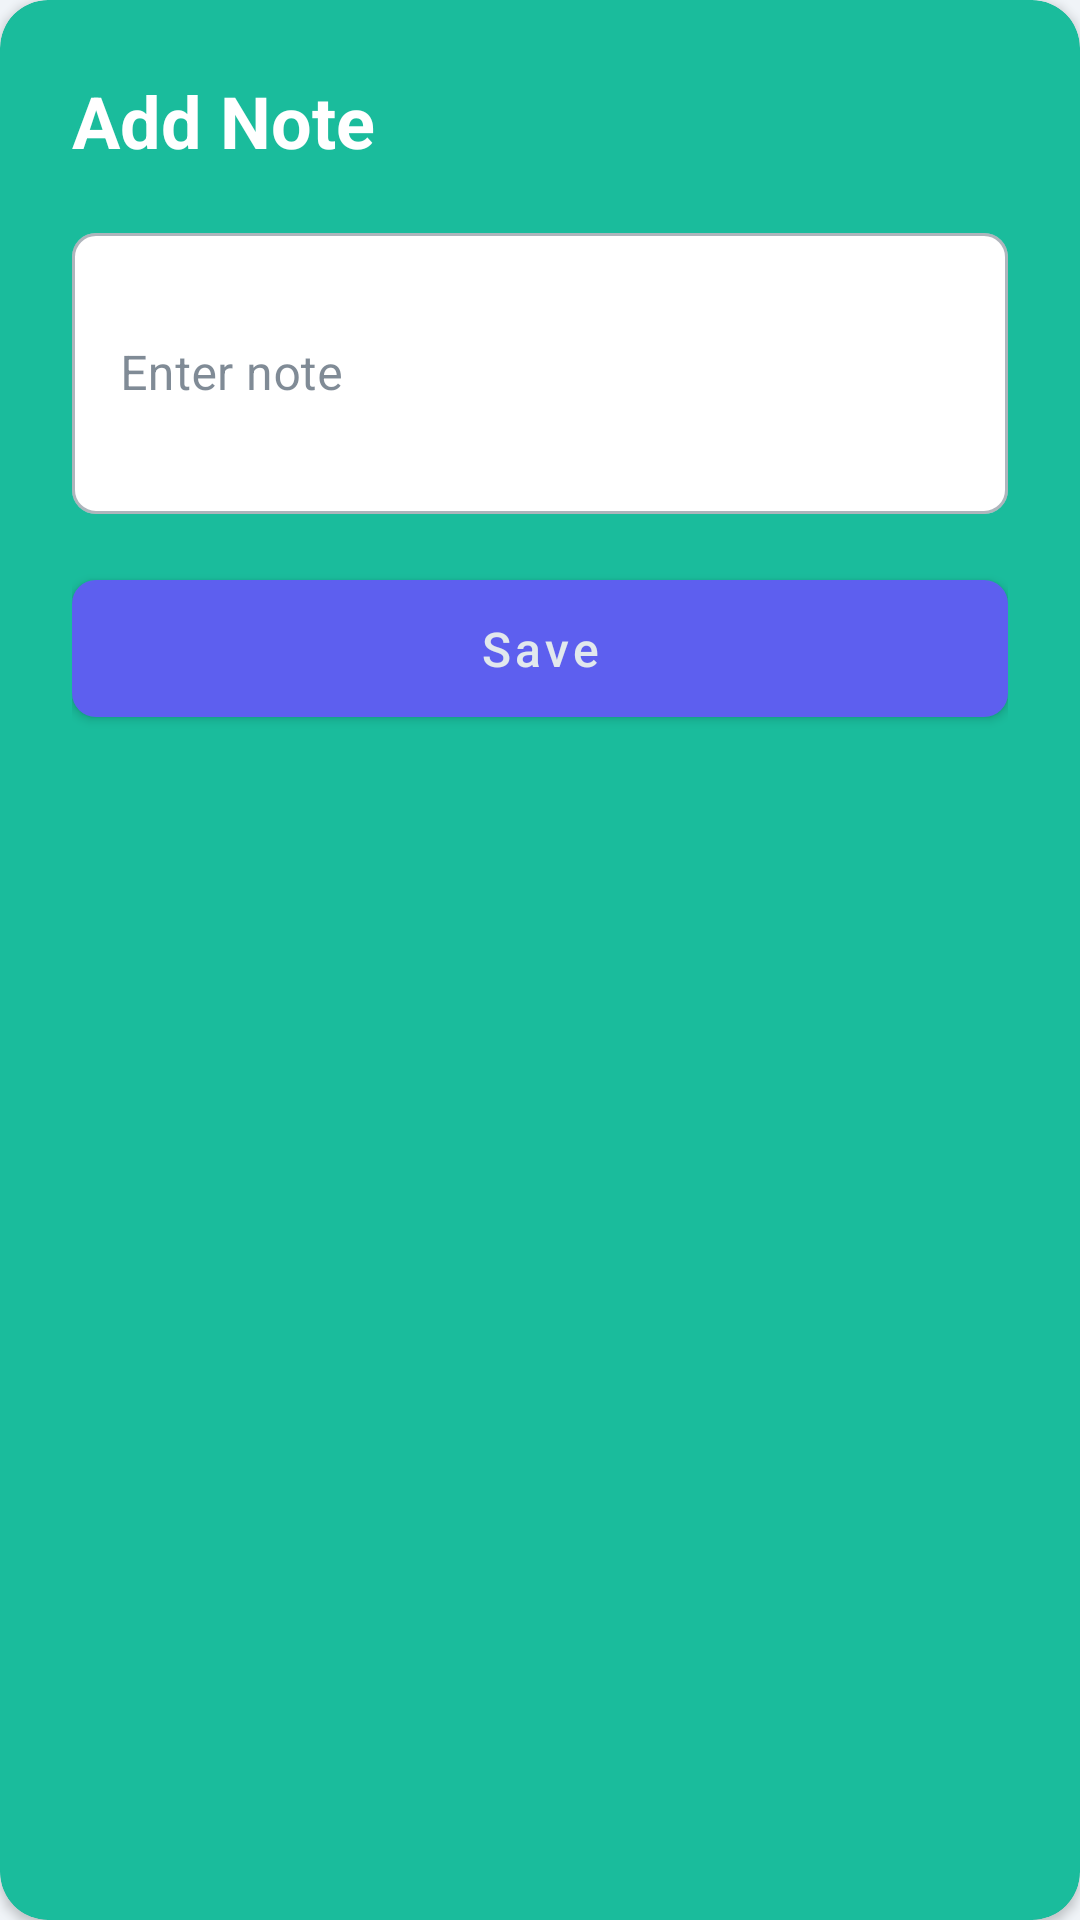

This screen was rendered from an Android layout file. Write that file and the resources it references.
<!-- AndroidManifest.xml: application theme Theme.BucksBuffer -->
<!-- res/layout/dialog_schedule_note.xml -->
<?xml version="1.0" encoding="utf-8"?>
<androidx.cardview.widget.CardView
    xmlns:android="http://schemas.android.com/apk/res/android"
    xmlns:app="http://schemas.android.com/apk/res-auto"
    android:layout_width="match_parent"
    android:layout_height="wrap_content"
    app:cardCornerRadius="16dp"
    app:cardBackgroundColor="@color/cardCalendar">

    <LinearLayout
        android:layout_width="match_parent"
        android:layout_height="wrap_content"
        android:orientation="vertical"
        android:padding="24dp">

        <TextView
            android:layout_width="wrap_content"
            android:layout_height="wrap_content"
            android:text="Add Note"
            android:textColor="@android:color/white"
            android:textSize="24sp"
            android:textStyle="bold"
            android:layout_marginBottom="16dp"/>

        <com.google.android.material.textfield.TextInputLayout
            android:layout_width="match_parent"
            android:layout_height="wrap_content"
            app:boxBackgroundColor="@android:color/white"
            style="@style/Widget.MaterialComponents.TextInputLayout.OutlinedBox">

            <com.google.android.material.textfield.TextInputEditText
                android:id="@+id/editTextNote"
                android:layout_width="match_parent"
                android:layout_height="wrap_content"
                android:hint="Enter note"
                android:inputType="textMultiLine"
                android:minLines="3"/>
        </com.google.android.material.textfield.TextInputLayout>

        <com.google.android.material.button.MaterialButton
            android:id="@+id/buttonSave"
            android:layout_width="match_parent"
            android:layout_height="wrap_content"
            android:text="Save"
            android:layout_marginTop="16dp"
            app:cornerRadius="8dp"/>

    </LinearLayout>
</androidx.cardview.widget.CardView>
<!-- resources referenced by this layout -->
<resources>
  <color name="cardCalendar">#1ABC9C</color>
  <style name="Theme.BucksBuffer" parent="Theme.MaterialComponents.DayNight.NoActionBar">
          
          <item name="colorPrimary">@color/colorPrimary</item>
          <item name="colorPrimaryVariant">@color/colorPrimaryDark</item>
          <item name="colorOnPrimary">@color/colorSurface</item>
          
          <item name="colorSecondary">@color/colorSecondary</item>
          <item name="colorSecondaryVariant">@color/colorSecondaryDark</item>
          <item name="colorOnSecondary">@color/colorSurface</item>
          
          <item name="android:statusBarColor" tools:targetApi="l">?attr/colorPrimaryVariant</item>
          
          <item name="android:windowBackground">@color/colorBackground</item>
          <item name="android:textColorPrimary">@color/textPrimary</item>
          <item name="android:textColorSecondary">@color/textSecondary</item>
          <item name="android:textColorHint">@color/textHint</item>
          <item name="materialButtonStyle">@style/Widget.BucksBuffer.Button</item>
          <item name="textInputStyle">@style/Widget.BucksBuffer.TextInputLayout</item>
          <item name="colorSurface">@color/colorSurface</item>
          <item name="colorOnSurface">@color/colorOnSurface</item>
      </style>
  <color name="colorPrimary">#5D5FEF</color>
  <color name="colorPrimaryDark">#4648C4</color>
  <color name="colorSurface">#E1E8ED</color>
  <color name="colorSecondary">#00C2FF</color>
  <color name="colorSecondaryDark">#0099CC</color>
  <color name="colorBackground">#F0F4F8</color>
  <color name="textPrimary">#2C3E50</color>
  <color name="textSecondary">#34495E</color>
  <color name="textHint">#95A5A6</color>
  <style name="Widget.BucksBuffer.Button" parent="Widget.MaterialComponents.Button">
          <item name="android:textAllCaps">false</item>
          <item name="android:paddingTop">12dp</item>
          <item name="android:paddingBottom">12dp</item>
          <item name="android:textSize">16sp</item>
      </style>
  <style name="Widget.BucksBuffer.TextInputLayout" parent="Widget.MaterialComponents.TextInputLayout.OutlinedBox">
          <item name="boxStrokeWidth">2dp</item>
          <item name="boxCornerRadiusTopStart">8dp</item>
          <item name="boxCornerRadiusTopEnd">8dp</item>
          <item name="boxCornerRadiusBottomStart">8dp</item>
          <item name="boxCornerRadiusBottomEnd">8dp</item>
      </style>
  <color name="colorOnSurface">#2C3E50</color>
</resources>
